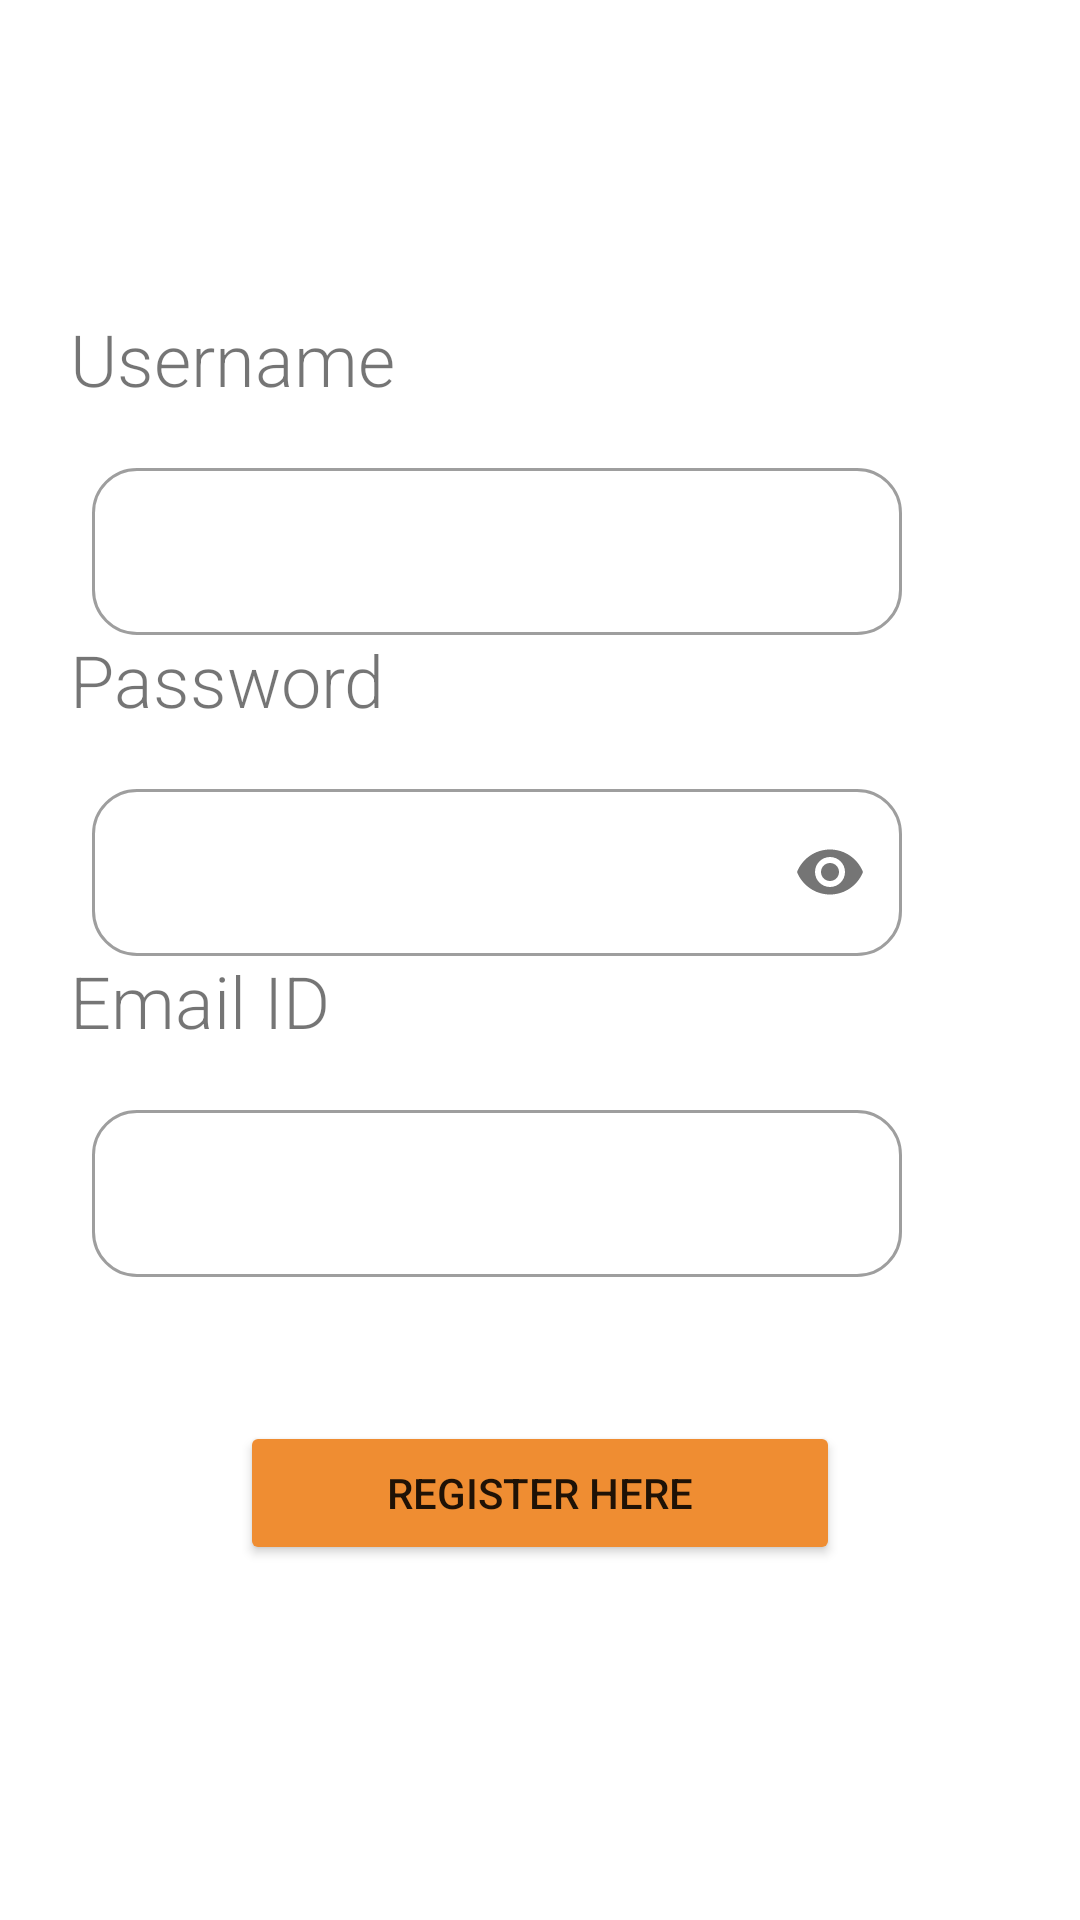

Here is an Android app screen rendered from its layout file. Give the layout XML and the strings, colors and styles it references.
<!-- AndroidManifest.xml: application theme Theme.UpBeatProject -->
<!-- res/layout/activity_registration.xml -->
<?xml version="1.0" encoding="utf-8"?>
<androidx.constraintlayout.widget.ConstraintLayout xmlns:android="http://schemas.android.com/apk/res/android"
    xmlns:app="http://schemas.android.com/apk/res-auto"
    xmlns:tools="http://schemas.android.com/tools"
    android:layout_width="match_parent"
    android:layout_height="match_parent"
    tools:context=".RegistrationActivity">

    <TextView
        android:id="@+id/tv3"
        android:layout_width="300dp"
        android:layout_height="wrap_content"
        android:fontFamily="sans-serif-light"
        android:text="Username"
        android:textSize="24sp"
        app:layout_constraintBottom_toBottomOf="parent"
        app:layout_constraintEnd_toEndOf="parent"
        app:layout_constraintHorizontal_bias="0.387"
        app:layout_constraintStart_toStartOf="parent"
        app:layout_constraintTop_toTopOf="parent"
        app:layout_constraintVertical_bias="0.17" />

    <com.google.android.material.textfield.TextInputLayout
        android:id="@+id/textInputLayout"
        style="@style/Widget.MaterialComponents.TextInputLayout.OutlinedBox"
        android:layout_width="300dp"
        android:layout_height="wrap_content"
        android:padding="15dp"
        app:boxCornerRadiusBottomEnd="15dp"
        app:boxCornerRadiusBottomStart="15dp"
        app:boxCornerRadiusTopEnd="15dp"
        app:boxCornerRadiusTopStart="15dp"
        app:layout_constraintEnd_toEndOf="parent"
        app:layout_constraintHorizontal_bias="0.261"
        app:layout_constraintStart_toStartOf="parent"
        app:layout_constraintTop_toBottomOf="@+id/tv3">

        <EditText
            android:id="@+id/etRegisterUsername"
            android:layout_width="match_parent"
            android:layout_height="wrap_content"
            app:layout_constraintEnd_toEndOf="parent"
            app:layout_constraintHorizontal_bias="0.2"
            app:layout_constraintStart_toStartOf="parent"
            app:layout_constraintTop_toBottomOf="@+id/tv3" />
    </com.google.android.material.textfield.TextInputLayout>


    <TextView
        android:id="@+id/tv4"
        android:layout_width="300dp"
        android:layout_height="wrap_content"
        android:fontFamily="sans-serif-light"
        android:text="Password"
        android:textSize="24sp"
        app:layout_constraintBottom_toBottomOf="parent"
        app:layout_constraintEnd_toEndOf="parent"
        app:layout_constraintHorizontal_bias="0.387"
        app:layout_constraintStart_toStartOf="parent"
        app:layout_constraintTop_toTopOf="parent"
        app:layout_constraintVertical_bias="0.346" />

    <com.google.android.material.textfield.TextInputLayout
        style="@style/Widget.MaterialComponents.TextInputLayout.OutlinedBox"
        android:layout_width="300dp"
        android:layout_height="wrap_content"
        android:padding="15dp"
        app:boxCornerRadiusBottomEnd="15dp"
        app:boxCornerRadiusBottomStart="15dp"
        app:boxCornerRadiusTopEnd="15dp"
        app:boxCornerRadiusTopStart="15dp"
        app:layout_constraintEnd_toEndOf="parent"
        app:layout_constraintHorizontal_bias="0.261"
        app:layout_constraintStart_toStartOf="parent"
        app:layout_constraintTop_toBottomOf="@+id/tv4"
        app:passwordToggleEnabled="true">

        <EditText
            android:id="@+id/etRegisterPassword"
            android:layout_width="match_parent"
            android:layout_height="wrap_content"
            android:inputType="textPassword"
            app:layout_constraintEnd_toEndOf="parent"
            app:layout_constraintHorizontal_bias="0.2"
            app:layout_constraintStart_toStartOf="parent"
            app:layout_constraintTop_toBottomOf="@+id/tv4" />

    </com.google.android.material.textfield.TextInputLayout>

    <TextView
        android:id="@+id/tv5"
        android:layout_width="300dp"
        android:layout_height="wrap_content"
        android:fontFamily="sans-serif-light"
        android:text="Email ID"
        android:textSize="24sp"
        app:layout_constraintBottom_toBottomOf="parent"
        app:layout_constraintEnd_toEndOf="parent"
        app:layout_constraintHorizontal_bias="0.387"
        app:layout_constraintStart_toStartOf="parent"
        app:layout_constraintTop_toTopOf="parent"
        app:layout_constraintVertical_bias="0.522" />

    <com.google.android.material.textfield.TextInputLayout
        style="@style/Widget.MaterialComponents.TextInputLayout.OutlinedBox"
        android:layout_width="300dp"
        android:layout_height="wrap_content"
        android:padding="15dp"
        app:boxCornerRadiusBottomEnd="15dp"
        app:boxCornerRadiusBottomStart="15dp"
        app:boxCornerRadiusTopEnd="15dp"
        app:boxCornerRadiusTopStart="15dp"
        app:layout_constraintEnd_toEndOf="parent"
        app:layout_constraintHorizontal_bias="0.261"
        app:layout_constraintStart_toStartOf="parent"
        app:layout_constraintTop_toBottomOf="@id/tv5">

        <EditText
            android:id="@+id/etRegisterEmailId"
            android:layout_width="match_parent"
            android:layout_height="wrap_content"
            app:layout_constraintEnd_toEndOf="parent"
            app:layout_constraintHorizontal_bias="0.2"
            app:layout_constraintStart_toStartOf="parent"
            app:layout_constraintTop_toBottomOf="@+id/tv5" />

    </com.google.android.material.textfield.TextInputLayout>

    <Button
        android:id="@+id/btnFirebaseRegister"
        android:layout_width="200dp"
        android:layout_height="wrap_content"
        android:backgroundTint="#ef8d32"
        android:text="Register here"
        app:layout_constraintBottom_toBottomOf="parent"
        app:layout_constraintEnd_toEndOf="parent"
        app:layout_constraintStart_toStartOf="parent"
        app:layout_constraintTop_toTopOf="parent"
        app:layout_constraintVertical_bias="0.8"/>


</androidx.constraintlayout.widget.ConstraintLayout>
<!-- resources referenced by this layout -->
<resources>
  <style name="Theme.UpBeatProject" parent="Theme.MaterialComponents.DayNight.DarkActionBar">
          
          <item name="colorPrimary">@color/purple_500</item>
          <item name="colorPrimaryVariant">@color/purple_700</item>
          <item name="colorOnPrimary">@color/white</item>
          
          <item name="colorSecondary">@color/teal_200</item>
          <item name="colorSecondaryVariant">@color/teal_700</item>/
          <item name="colorOnSecondary">@color/black</item>
          
          <item name="android:statusBarColor" tools:targetApi="l">?attr/colorPrimaryVariant</item>
          
      </style>
  <!-- not gathered from this repository: default colours our renderer supplied (Android Studio template values) -->
  <color name="purple_500">#FF6200EE</color>
  <color name="purple_700">#FF3700B3</color>
  <color name="teal_200">#FF03DAC5</color>
  <color name="teal_700">#FF018786</color>
  <color name="black">#FF000000</color>
  <color name="white">#FFFFFFFF</color>
</resources>
